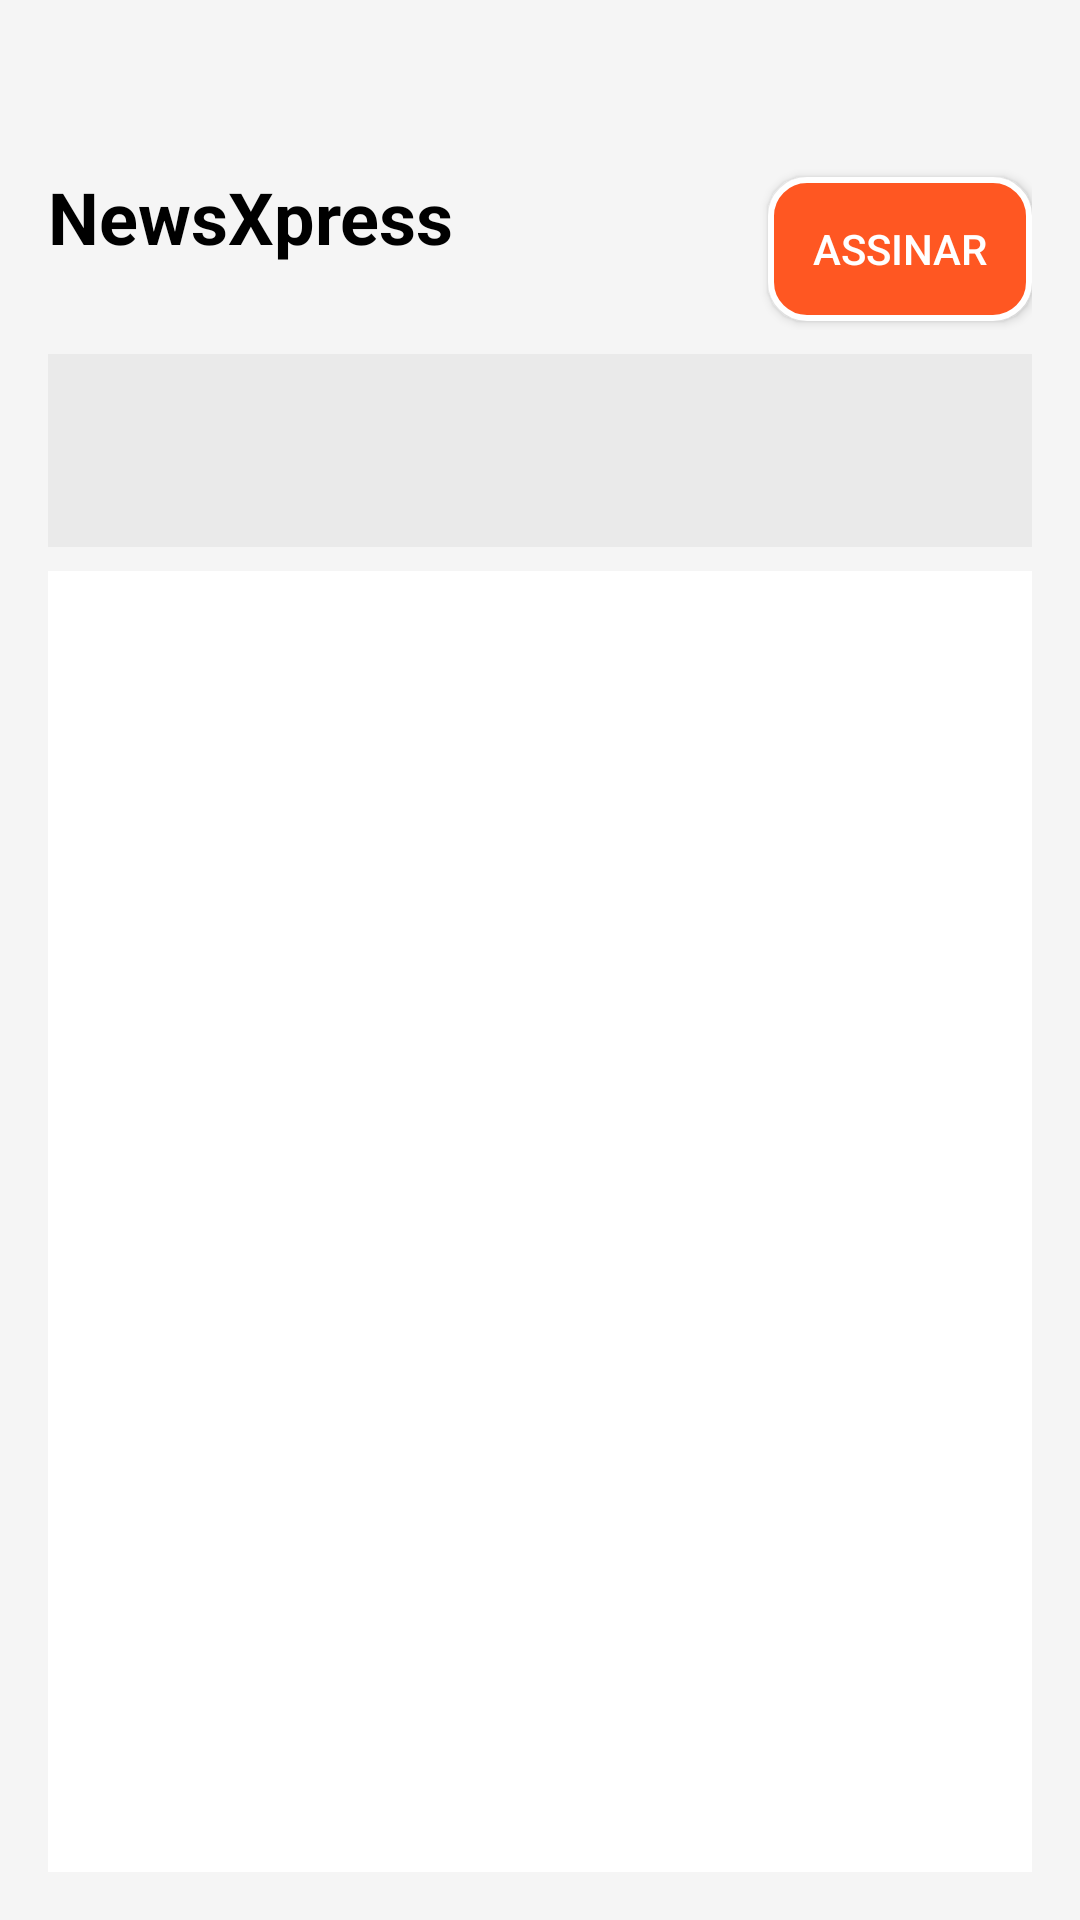

Write the Android layout XML for this screen, with the resource values it uses.
<!-- AndroidManifest.xml: application theme Theme.Newsxpressworld -->
<!-- res/layout/activity_principal_main.xml -->
<?xml version="1.0" encoding="utf-8"?>
<LinearLayout xmlns:android="http://schemas.android.com/apk/res/android"
    android:layout_width="match_parent"
    android:layout_height="match_parent"
    android:background="#F5F5F5"
    android:orientation="vertical"
    android:padding="16dp"> 


    
    <LinearLayout
        android:layout_width="match_parent"
        android:layout_height="wrap_content"
        android:gravity="center_vertical"
        android:orientation="horizontal">


        <LinearLayout
            android:layout_width="0dp"
            android:layout_height="wrap_content"
            android:layout_weight="1"
            android:orientation="vertical">


            
            <TextView
                android:id="@+id/newsXpressTitle"
                android:layout_width="wrap_content"
                android:layout_height="wrap_content"
                android:layout_marginTop="40dp"
                android:text="NewsXpress"
                android:textColor="@color/black"
                android:textSize="24sp"
                android:textStyle="bold" />


            
            <TextView
                android:id="@+id/currentDate"
                android:layout_width="wrap_content"
                android:layout_height="wrap_content"
                android:textColor="@color/black"
                android:textSize="16sp" />
        </LinearLayout>


        
        <Button
            android:id="@+id/subscriptionButton"
            android:layout_width="wrap_content"
            android:layout_height="wrap_content"
            android:layout_marginTop="20dp"
            android:background="@drawable/button_selector"
            android:padding="8dp"
            android:text="Assinar"
            android:textColor="@color/white"
            android:textSize="14sp" />
    </LinearLayout>


    
    <LinearLayout
        android:layout_width="match_parent"
        android:layout_height="wrap_content"
        android:layout_marginTop="8dp"
        android:background="#EAEAEA"
        android:orientation="vertical"
        android:padding="8dp">


        <ImageView
            android:id="@+id/newsImageView"
            android:layout_width="match_parent"
            android:layout_height="wrap_content"
            android:layout_marginBottom="8dp"
            android:adjustViewBounds="true"
            android:contentDescription="Imagem da notícia"
            android:scaleType="centerCrop" />


        <TextView
            android:id="@+id/newsTitle"
            android:layout_width="match_parent"
            android:layout_height="wrap_content"
            android:padding="8dp"
            android:textColor="@color/black"
            android:textSize="18sp"
            android:textStyle="bold" />
    </LinearLayout>


    
    <androidx.recyclerview.widget.RecyclerView
        android:id="@+id/recyclerView"
        android:layout_width="match_parent"
        android:layout_height="match_parent"
        android:layout_marginTop="8dp"
        android:background="@color/white" />
</LinearLayout>
<!-- resources referenced by this layout -->
<resources>
  <color name="black">#000000</color>
  <color name="white">#FFFFFF</color>
  <!-- drawable button_selector (drawable) -->
  <?xml version="1.0" encoding="utf-8"?>
  <selector xmlns:android="http://schemas.android.com/apk/res/android">
  
      
      <item android:state_pressed="true">
          <shape android:shape="rectangle">
              <solid android:color="@color/primaryDarkColor"/>
              <corners android:radius="12dp"/>
              <stroke android:width="2dp" android:color="@color/white"/>
          </shape>
      </item>
  
      
      <item android:state_enabled="false">
          <shape android:shape="rectangle">
              <solid android:color="@color/gray"/>
              <corners android:radius="12dp"/>
              <stroke android:width="2dp" android:color="@color/dark_gray"/>
          </shape>
      </item>
  
      
      <item>
          <shape android:shape="rectangle">
              <solid android:color="@color/buttonColor"/>
              <corners android:radius="12dp"/>
              <stroke android:width="2dp" android:color="@color/white"/>
          </shape>
      </item>
  
  </selector>
  <style name="Theme.Newsxpressworld" parent="Base.Theme.Newsxpressworld" />
  <color name="primaryDarkColor">#3700B3</color>
  <color name="gray">#565252</color>
  <color name="dark_gray">#181717</color>
  <color name="buttonColor">#FF5722</color>
  <style name="Base.Theme.Newsxpressworld" parent="Theme.Material3.DayNight.NoActionBar">
          
          
      </style>
</resources>
